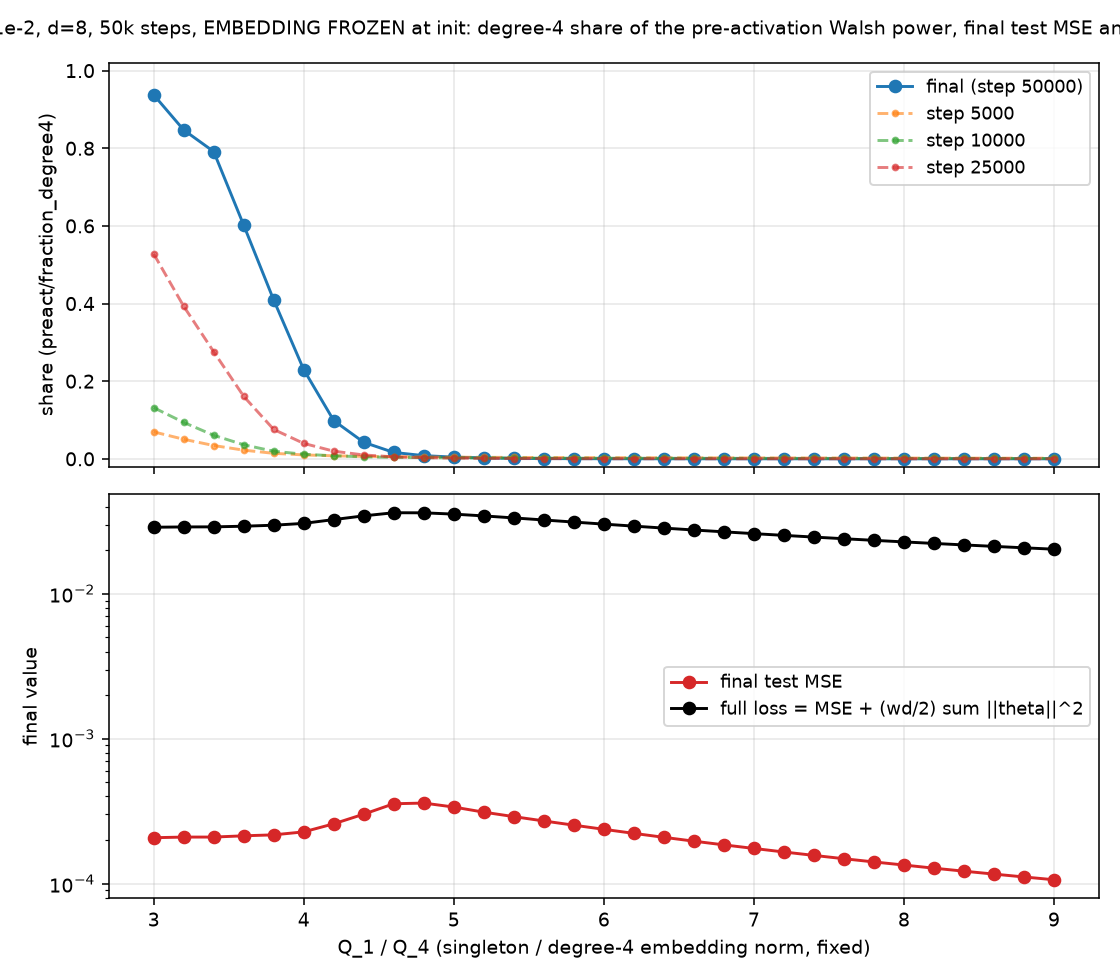

The table this chart was drawn from, first rows:
Q, share2_final, test_mse, step, share2_5000, share2_10000, share2_25000, full_loss
3.0, 0.9376, 0.0002073, 50000, 0.0694, 0.1318, 0.5279, 0.02885
3.2, 0.8472, 0.0002094, 50000, 0.05036, 0.09379, 0.393, 0.02898
3.4, 0.7914, 0.0002095, 50000, 0.03423, 0.06055, 0.2758, 0.02902
3.6, 0.6019, 0.0002137, 50000, 0.02228, 0.03618, 0.1609, 0.02931
3.8, 0.409, 0.000217, 50000, 0.0141, 0.01946, 0.07565, 0.02979
4.0, 0.2298, 0.0002275, 50000, 0.01007, 0.01189, 0.03973, 0.03067
4.2, 0.09855, 0.0002586, 50000, 0.007754, 0.00765, 0.01965, 0.03258
4.4, 0.04252, 0.0003015, 50000, 0.006234, 0.005157, 0.009903, 0.03457
4.6, 0.01638, 0.0003558, 50000, 0.005319, 0.003788, 0.005083, 0.03633
4.8, 0.008202, 0.0003596, 50000, 0.004707, 0.003061, 0.003014, 0.03628
5.0, 0.004299, 0.0003376, 50000, 0.004245, 0.002555, 0.001787, 0.03553
5.2, 0.002237, 0.0003112, 50000, 0.003881, 0.002193, 0.001042, 0.03453
5.4, 0.00124, 0.0002899, 50000, 0.003613, 0.001974, 0.0006954, 0.03345
5.6, 0.0006562, 0.0002706, 50000, 0.00338, 0.001799, 0.0004607, 0.03237
5.8, 0.0003629, 0.0002531, 50000, 0.003167, 0.001662, 0.0003271, 0.03132
6.0, 0.0001983, 0.000237, 50000, 0.002989, 0.001557, 0.0002411, 0.03031
6.2, 0.0001193, 0.0002221, 50000, 0.002838, 0.001479, 0.000191, 0.02936
6.4, 7.701122045501856e-05, 0.0002086, 50000, 0.002695, 0.001409, 0.0001597, 0.02846
6.6, 5.11495811319198e-05, 0.0001962, 50000, 0.002566, 0.001344, 0.0001378, 0.02761
6.8, 3.569985917298497e-05, 0.000185, 50000, 0.002443, 0.001278, 0.0001224, 0.02681
7.0, 2.4165013230599016e-05, 0.0001748, 50000, 0.002333, 0.001221, 0.0001075, 0.02606
7.2, 1.7148583567487643e-05, 0.0001652, 50000, 0.002235, 0.001176, 9.639621692558744e-05, 0.02534
7.4, 1.1665769920498872e-05, 0.0001565, 50000, 0.002132, 0.001121, 8.686169803752898e-05, 0.02467
7.6, 8.357266367688521e-06, 0.0001485, 50000, 0.002043, 0.001078, 7.978354735631388e-05, 0.02403
7.8, 6.677566070728004e-06, 0.0001411, 50000, 0.001967, 0.001044, 7.576586131529391e-05, 0.02342
8.0, 5.668689721159925e-06, 0.0001343, 50000, 0.001893, 0.001009, 7.18300304959787e-05, 0.02285
8.2, 4.528623012367059e-06, 0.0001277, 50000, 0.001822, 0.0009757, 6.764290077238336e-05, 0.0223
8.4, 3.610975428830369e-06, 0.0001218, 50000, 0.001755, 0.0009435, 6.438172180381101e-05, 0.02178
8.6, 3.0818383558189e-06, 0.0001163, 50000, 0.001693, 0.0009147, 6.212951137801406e-05, 0.02128
8.8, 2.410852361430722e-06, 0.0001111, 50000, 0.001637, 0.0008879, 5.91375509396552e-05, 0.0208
9.0, 2.3329417209604776e-06, 0.0001063, 50000, 0.001582, 0.0008624, 5.745533817730059e-05, 0.02035
